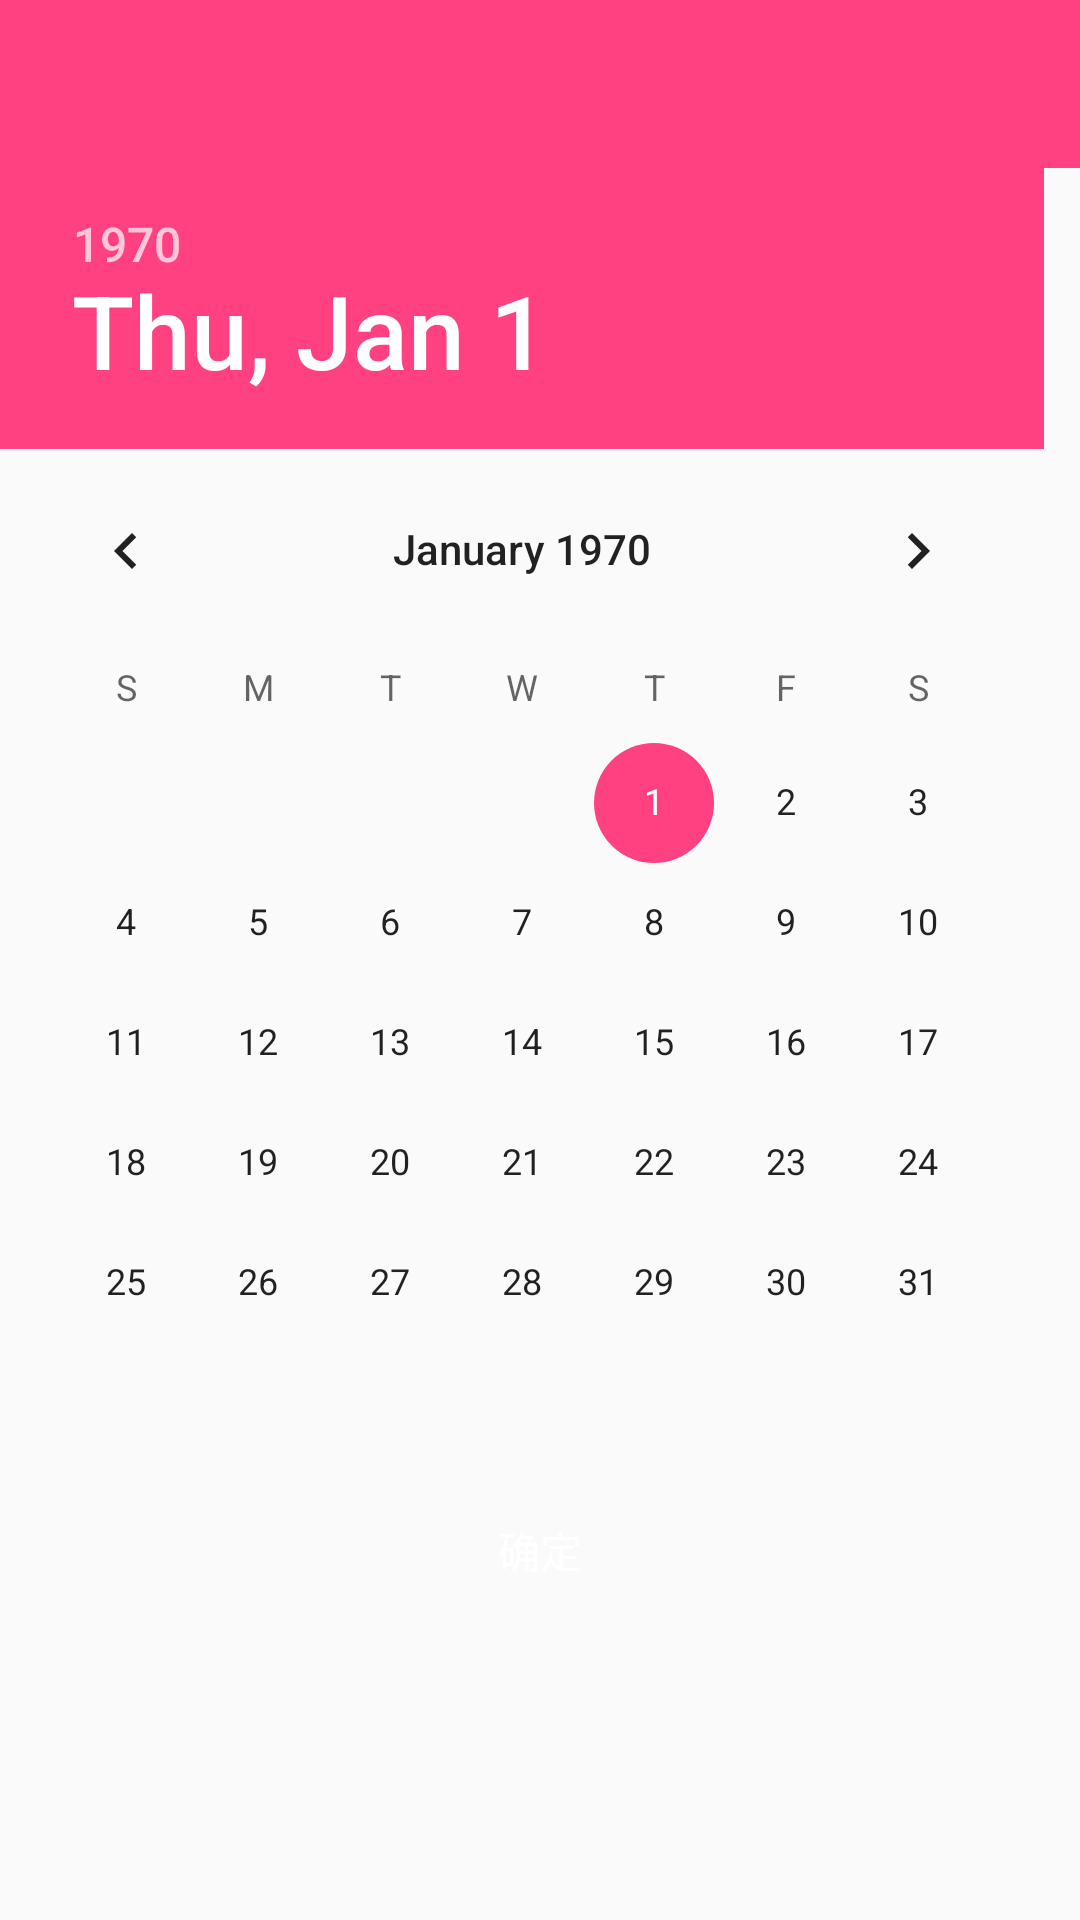

Produce the Android XML layout that renders to this screen, including the resource entries it uses.
<!-- AndroidManifest.xml: application theme AppTheme -->
<!-- res/layout/activity_date_picker.xml -->
<?xml version="1.0" encoding="utf-8"?>
<LinearLayout xmlns:android="http://schemas.android.com/apk/res/android"
    xmlns:app="http://schemas.android.com/apk/res-auto"
    android:layout_width="match_parent"
    android:layout_height="match_parent"
    android:gravity="center_horizontal"
    android:orientation="vertical">

    <android.support.v7.widget.Toolbar
        android:id="@+id/toolbar"
        android:layout_width="match_parent"
        android:background="@color/colorAccent"
        android:theme="@style/ThemeOverlay.AppCompat.Dark.ActionBar"
        app:popupTheme="@style/Base.ThemeOverlay.AppCompat.Light"
        android:layout_height="?attr/actionBarSize" />

    <DatePicker
        android:id="@+id/date_picker"
        android:layout_width="match_parent"
        android:layout_height="wrap_content" />

    <Button
        android:layout_marginTop="5dp"
        android:id="@+id/btn_confirm"
        android:layout_width="match_parent"
        android:layout_height="wrap_content"
        android:background="@drawable/click_btn_bg_accent"
        android:text="@string/confirm"
        android:textColor="@color/white" />
</LinearLayout>
<!-- resources referenced by this layout -->
<resources>
  <color name="colorAccent">#FF4081</color>
  <!-- drawable click_btn_bg_accent (drawable) -->
  <?xml version="1.0" encoding="utf-8"?>
  <selector xmlns:android="http://schemas.android.com/apk/res/android">
  
     <item android:drawable="@drawable/bg_accent_corners" android:state_pressed="false"/>
      <item android:drawable="@drawable/pressed_bg_edit" android:state_pressed="true"/>
  
  </selector>
  <string name="confirm">确定</string>
  <style name="AppTheme" parent="Theme.AppCompat.Light.NoActionBar">
          
          <item name="colorPrimary">@color/colorPrimary</item>
          <item name="colorPrimaryDark">@color/colorPrimaryDark</item>
          <item name="colorAccent">@color/colorAccent</item>
      </style>
  <!-- drawable pressed_bg_edit (drawable) -->
  <?xml version="1.0" encoding="utf-8"?>
  <shape xmlns:android="http://schemas.android.com/apk/res/android"
      android:shape="rectangle">
  
      <solid android:color="@color/colorTextNormal"/>
      <corners android:radius="4dp"/>
  
  </shape>
  <color name="colorPrimary">#FAFAFA</color>
  <color name="colorPrimaryDark">#303F9F</color>
  <color name="colorTextNormal">#757575</color>
  <!-- not gathered from this repository: default colours our renderer supplied (Android Studio template values) -->
  <color name="white">#FFFFFFFF</color>
</resources>
